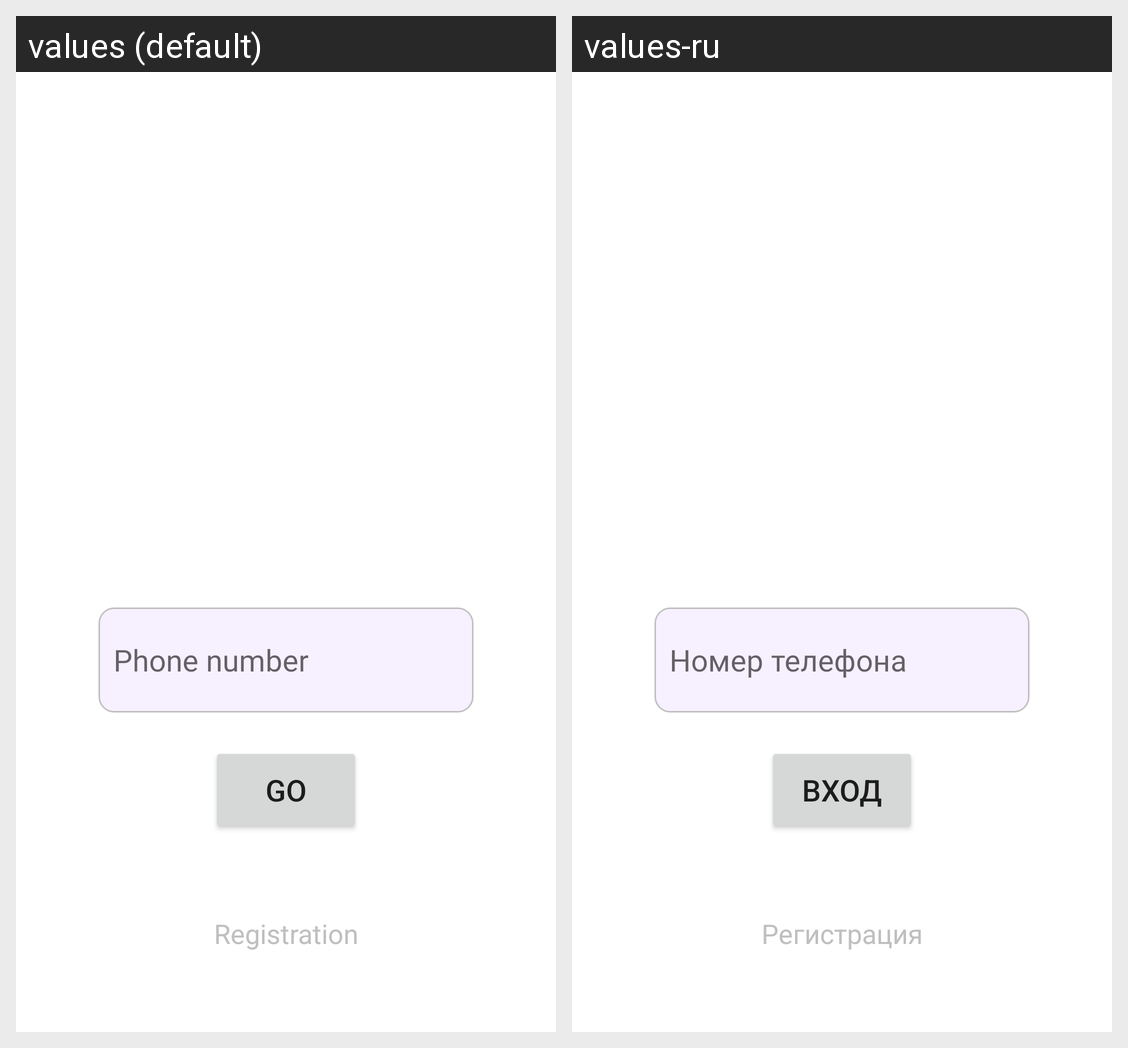

Strings drawn on this Android screen and how each of the app's shown locales translates them:
Android screen res/layout/activity_login.xml rendered under 2 locales, left to right: values (default), values-ru. Device: Nexus 5 (rendered at 1080×1920; each locale shown at half size, 540×960, under a caption strip naming it); theme Theme.CarMoney.
Strings drawn on this screen, with the default value and each locale's value (text and hints the layout hard-codes, and strings that could not be matched under every locale, appear in the picture but are not listed):

phone
  values: Phone number
  values-ru: Номер телефона

registration
  values: Registration
  values-ru: Регистрация

go
  values: GO
  values-ru: Вход
